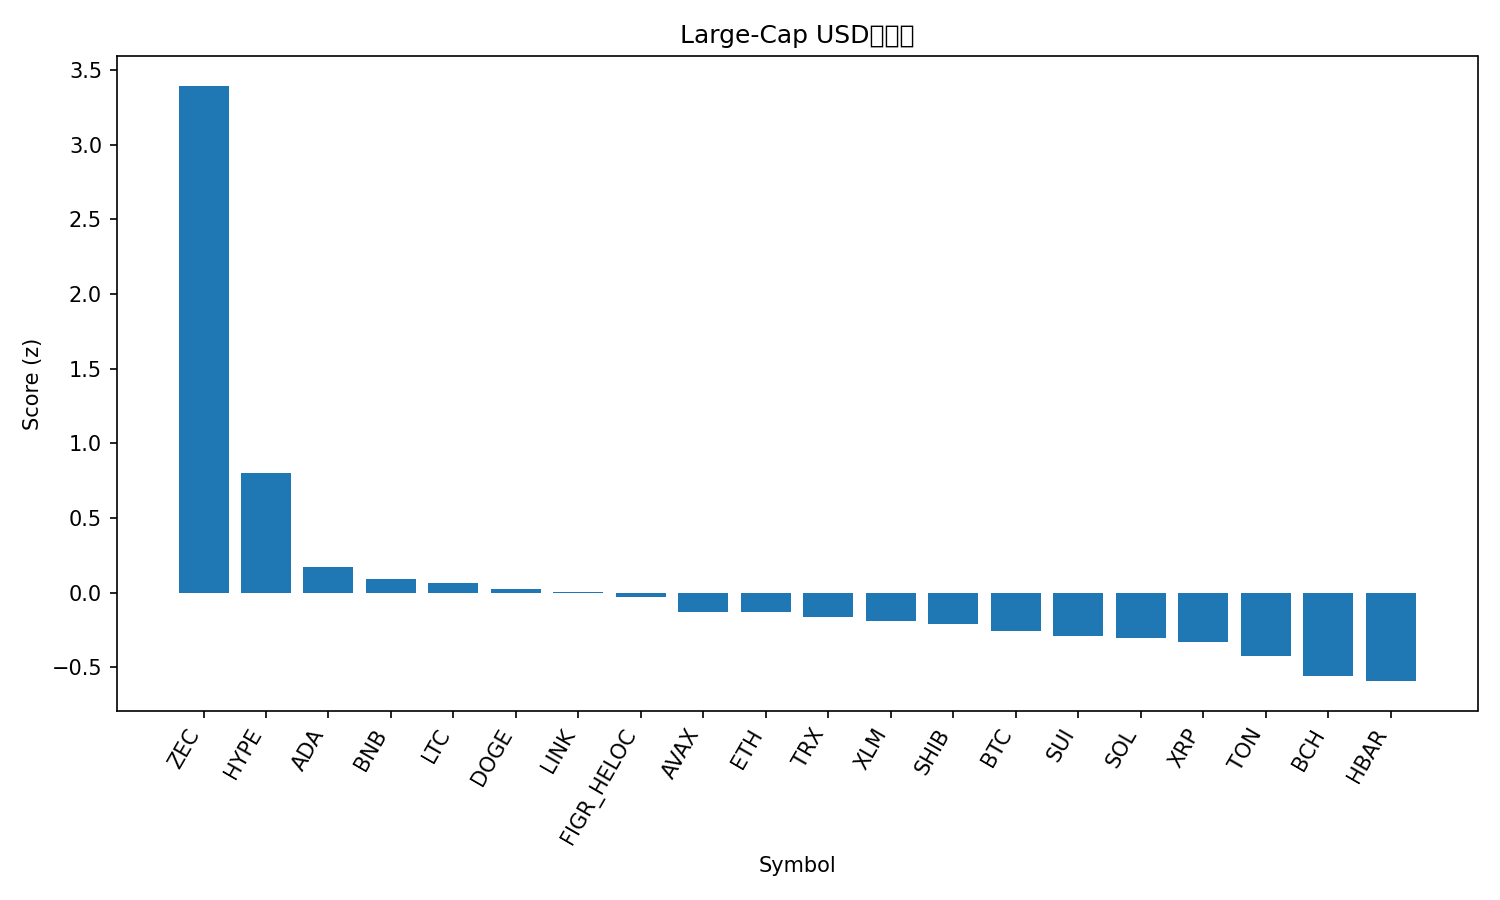

The data file committed next to this chart (first rows):
rank, name, symbol, price, pct_1h, pct_24h, pct_7d, pct_1h_vs_btc, pct_24h_vs_btc, pct_7d_vs_btc, market_cap_rank, market_cap, volume_usd, score
1, Zcash, ZEC, 482.2, 1.732, 20.33, 45.45, 1.672, 20.16, 52.75, 26, 7818484385, 1657546756, 3.394
2, Hyperliquid, HYPE, 41.75, 0.938, 6.441, -10.84, 0.8786, 6.267, -3.547, 16, 11323191205, 1023184214, 0.7987
3, Cardano, ADA, 0.5462, 0.8593, 0.331, -14.49, 0.7999, 0.1573, -7.197, 11, 20030973912, 1941333633, 0.1705
4, BNB, BNB, 961.8, 0.5842, 1.337, -12.45, 0.5248, 1.164, -5.15, 5, 133003883318, 4793087130, 0.09199
5, Litecoin, LTC, 87.47, 0.7257, -0.4461, -10.92, 0.6663, -0.6198, -3.623, 32, 6705309215, 951136928, 0.06187
6, Dogecoin, DOGE, 0.1669, 0.5016, 1.466, -13.77, 0.4422, 1.292, -6.474, 10, 25381726585, 4097964059, 0.023
7, Chainlink, LINK, 15.04, 0.7922, -0.7202, -16.45, 0.7328, -0.8939, -9.155, 18, 10508243705, 1435393318, 0.003346
8, Figure Heloc, FIGR_HELOC, 1.033, 0.0, 2.861, -0.8916, -0.0594, 2.687, 6.404, 12, 13886105251, 24871580, -0.0282
9, Avalanche, AVAX, 16.71, 0.2539, 1.858, -14.02, 0.1945, 1.684, -6.724, 31, 7144186198, 807157771, -0.1282
10, Ethereum, ETH, 3388, 0.7809, -3.204, -14.17, 0.7215, -3.378, -6.875, 2, 410085128566, 67226880964, -0.1327
11, TRON, TRX, 0.2872, 0.001559, 1.53, -2.716, -0.05784, 1.356, 4.58, 9, 27201186509, 1244933204, -0.1662
12, Stellar, XLM, 0.2789, 0.2116, 1.206, -12.24, 0.1522, 1.032, -4.945, 22, 8975187299, 357685445, -0.1874
13, Shiba Inu, SHIB, 9.09e-06, 0.3039, -0.1809, -10.55, 0.2445, -0.3545, -3.251, 34, 5361547024, 279336859, -0.2132
14, Bitcoin, BTC, 103366, 0.0594, 0.1737, -7.296, 0.0, 0.0, 0.0, 1, 2063343234915, 109935663755, -0.2548
15, Sui, SUI, 2.03, 0.3598, -0.135, -18.52, 0.3004, -0.3087, -11.22, 28, 7497869883, 2119517702, -0.2878
16, Solana, SOL, 159.4, 0.4828, -1.396, -19.09, 0.4234, -1.57, -11.79, 6, 88332989081, 10687662461, -0.3069
17, XRP, XRP, 2.27, 0.2754, -0.91, -13.57, 0.216, -1.084, -6.272, 4, 136604299466, 8602551158, -0.3332
18, Toncoin, TON, 1.92, 0.3597, -2.531, -14.07, 0.3003, -2.705, -6.77, 36, 4784981297, 230048740, -0.4254
19, Bitcoin Cash, BCH, 489.5, 0.09423, -2.163, -12.21, 0.03483, -2.337, -4.915, 19, 9783087861, 311500925, -0.5566
20, Hedera, HBAR, 0.1727, -0.0971, -0.6721, -13.88, -0.1565, -0.8458, -6.584, 30, 7352235490, 438057843, -0.5926
21, Monero, XMR, 352, -1.318, 1.853, 3.574, -1.378, 1.68, 10.87, 33, 6523791540, 251717049, -0.9917
